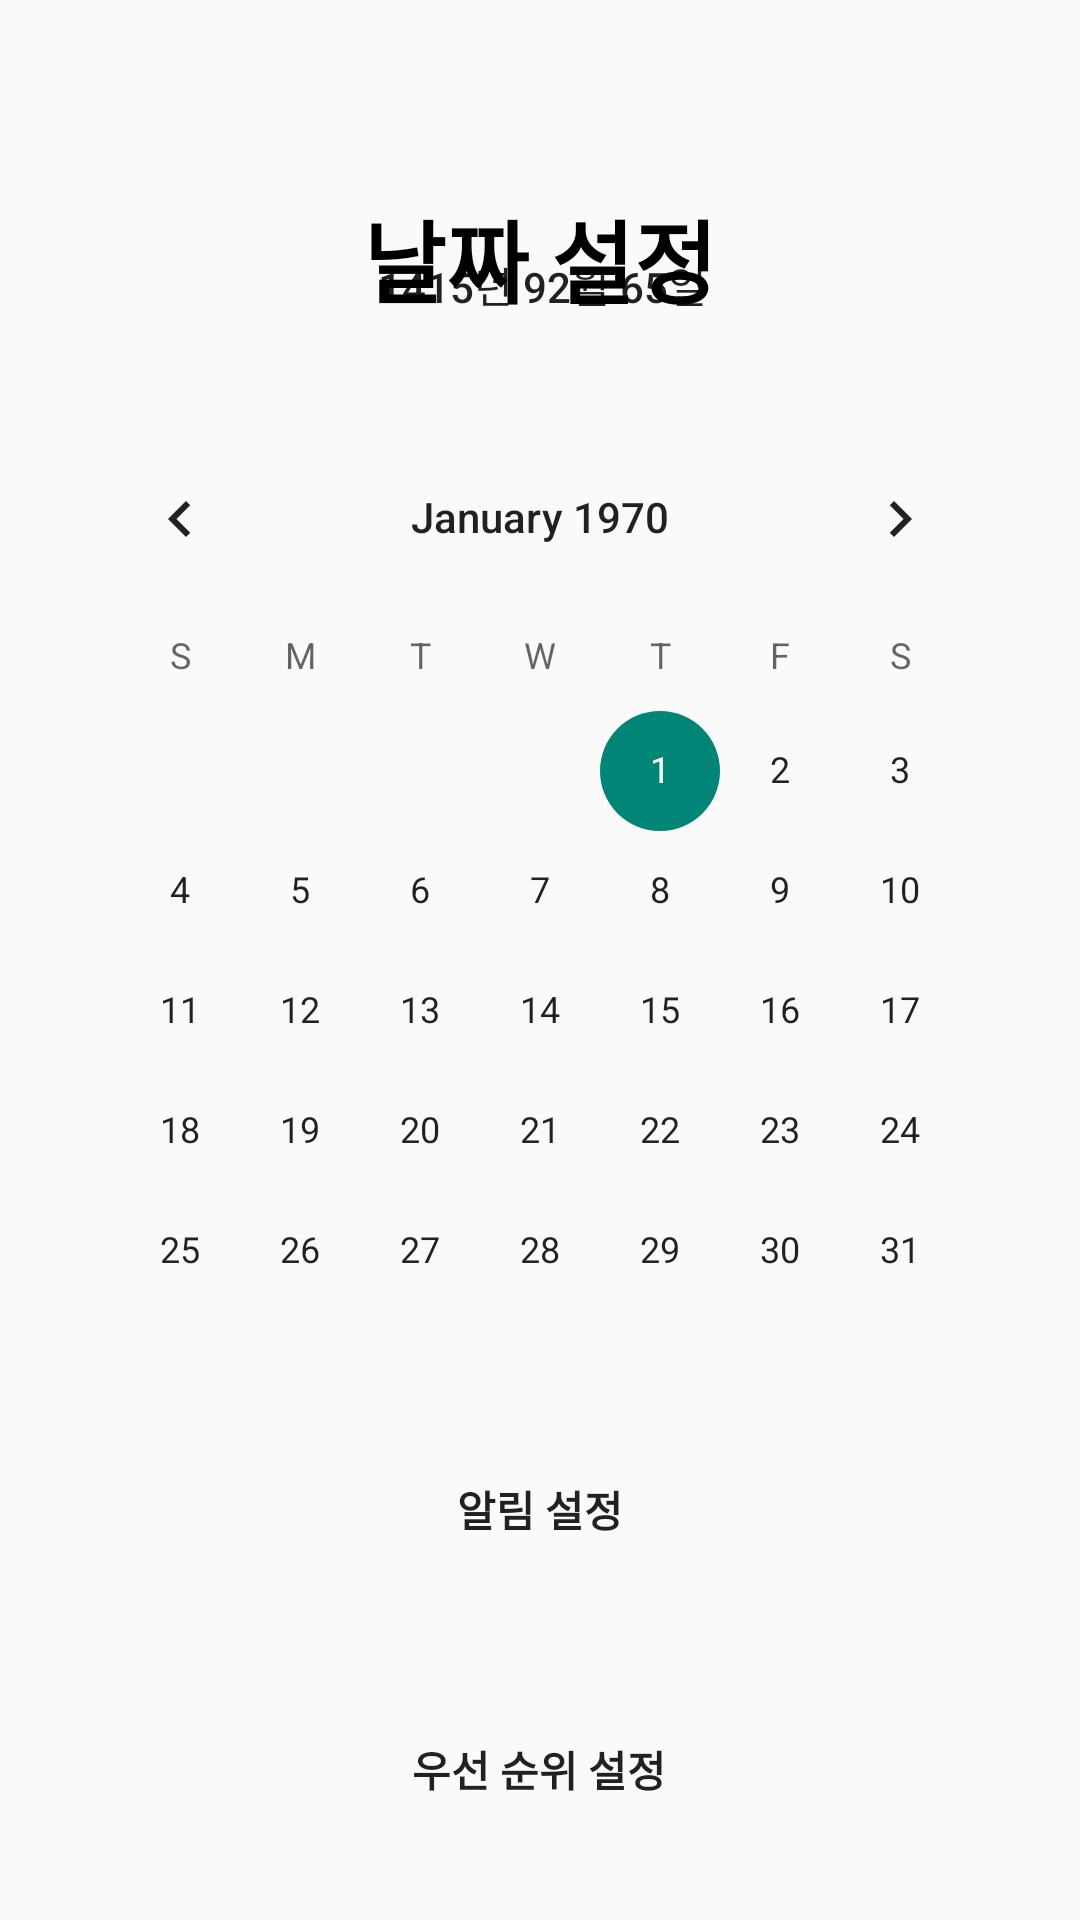

This screen was rendered from an Android layout file. Write that file and the resources it references.
<!-- AndroidManifest.xml: application theme Theme.ProjectReminder -->
<!-- res/layout/fragment_set_date.xml -->
<?xml version="1.0" encoding="utf-8"?>
<androidx.constraintlayout.widget.ConstraintLayout xmlns:android="http://schemas.android.com/apk/res/android"
xmlns:app="http://schemas.android.com/apk/res-auto"
xmlns:tools="http://schemas.android.com/tools"
android:layout_width="match_parent"
android:layout_height="match_parent"
tools:context=".FragmentSetDate">


    <TextView
        android:id="@+id/textView"
        android:layout_width="wrap_content"
        android:layout_height="wrap_content"
        android:layout_marginTop="64dp"
        android:text="날짜 설정"
        android:textColor="#000000"
        android:textSize="30sp"
        android:textStyle="bold"
        app:layout_constraintEnd_toEndOf="parent"
        app:layout_constraintStart_toStartOf="parent"
        app:layout_constraintTop_toTopOf="parent" />

    <Button
        android:id="@+id/btn_check_date"
        android:layout_width="320dp"
        android:layout_height="wrap_content"
        android:layout_marginStart="60dp"
        android:layout_marginEnd="60dp"
        android:layout_marginBottom="450dp"
        android:background="@drawable/gray_circular_button"
        android:text="1415년 92월 65일"
        app:layout_constraintBottom_toBottomOf="parent"
        app:layout_constraintEnd_toEndOf="parent"
        app:layout_constraintHorizontal_bias="0.494"
        app:layout_constraintStart_toStartOf="parent"
        app:layout_constraintTop_toTopOf="parent"
        app:layout_constraintVertical_bias="0.501" />

    <CalendarView
        android:id="@+id/calendarView"
        android:layout_width="320dp"
        android:layout_height="320dp"
        android:layout_marginStart="60dp"
        android:layout_marginTop="30dp"
        android:layout_marginEnd="60dp"
        android:layout_marginBottom="30dp"
        app:layout_constraintBottom_toTopOf="@+id/btn_set_notification"
        app:layout_constraintEnd_toEndOf="parent"
        app:layout_constraintStart_toStartOf="parent"
        app:layout_constraintTop_toBottomOf="@+id/btn_check_date" />


    <Button
        android:id="@+id/btn_set_notification"
        android:layout_width="320dp"
        android:layout_height="wrap_content"
        android:layout_marginStart="60dp"
        android:layout_marginTop="360dp"
        android:layout_marginEnd="60dp"
        android:background="@drawable/gray_circular_button"
        android:text="알림 설정"
        android:textStyle="bold"
        app:layout_constraintEnd_toEndOf="parent"
        app:layout_constraintStart_toStartOf="parent"
        app:layout_constraintTop_toBottomOf="@+id/btn_check_date" />

    <Button
        android:id="@+id/btn_set_priority"
        android:layout_width="320dp"
        android:layout_height="wrap_content"
        android:layout_marginStart="60dp"
        android:layout_marginTop="30dp"
        android:layout_marginEnd="60dp"
        android:background="@drawable/gray_circular_button"
        android:text="우선 순위 설정"
        android:textStyle="bold"
        app:layout_constraintBottom_toBottomOf="parent"
        app:layout_constraintEnd_toEndOf="parent"
        app:layout_constraintHorizontal_bias="0.505"
        app:layout_constraintStart_toStartOf="parent"
        app:layout_constraintTop_toBottomOf="@+id/btn_set_notification"
        app:layout_constraintVertical_bias="0.247" />

</androidx.constraintlayout.widget.ConstraintLayout>
<!-- resources referenced by this layout -->
<resources>
  <style name="Theme.ProjectReminder" parent="Theme.AppCompat.DayNight.DarkActionBar">
          
          <item name="colorPrimary">@color/purple_500</item>
          <item name="windowNoTitle">true</item>
          <item name="colorPrimaryVariant">@color/purple_700</item>
          <item name="colorOnPrimary">@color/white</item>
          
          <item name="colorSecondary">@color/teal_200</item>
          <item name="colorSecondaryVariant">@color/teal_700</item>
          <item name="colorOnSecondary">@color/black</item>
          
          <item name="android:statusBarColor" tools:targetApi="l">?attr/colorPrimaryVariant</item>
          
      </style>
  <!-- not gathered from this repository: default colours our renderer supplied (Android Studio template values) -->
  <color name="purple_500">#FF6200EE</color>
  <color name="purple_700">#FF3700B3</color>
  <color name="teal_200">#FF03DAC5</color>
  <color name="teal_700">#FF018786</color>
  <color name="black">#FF000000</color>
  <color name="white">#FFFFFFFF</color>
</resources>
